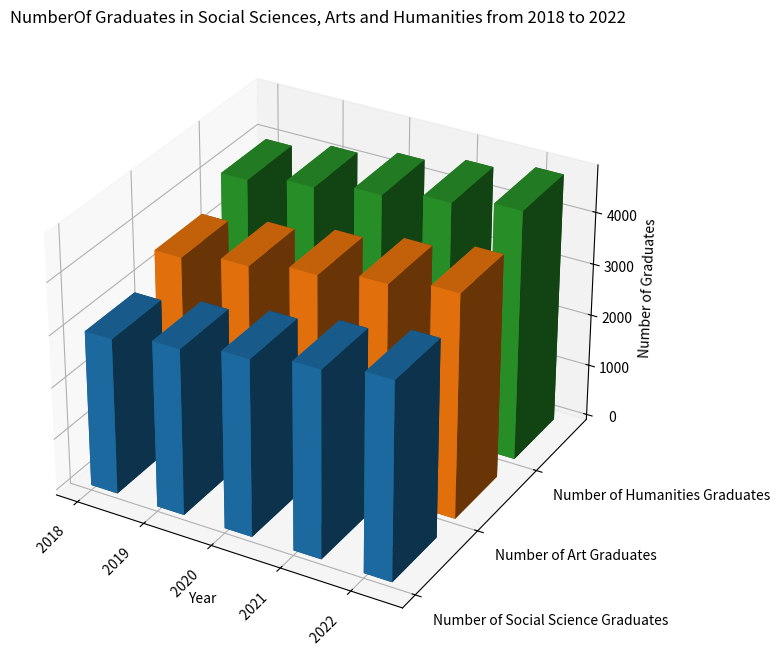

The script that saved this image: (Note: this script raises an exception after producing the figure.)
import matplotlib.pyplot as plt
import numpy as np

raw_data = """Year,Number of Social Science Graduates,Number of Art Graduates,Number of Humanities Graduates/n 2018,3000,3500,4000/n 2019,3200,3700,4200/n 2020,3400,3900,4400/n 2021,3600,4100,4600/n 2022,3800,4300,4800"""
lines = raw_data.split("/n")
y_values = lines[0].split(",")[1:]
x_values = [line.split(",")[0] for line in lines[1:]]
data = np.array([list(map(int, line.split(",")[1:])) for line in lines[1:]], dtype = np.float32)

fig = plt.figure(figsize=(10, 8))
ax = fig.add_subplot(111, projection='3d')
for i in range(data.shape[1]):
    ax.bar3d(np.arange(len(x_values)), [i]*len(x_values), np.zeros(len(x_values)), 0.4, 0.7, data[:, i])

ax.set_xticks(np.arange(len(x_values)))
ax.set_yticks(np.arange(len(y_values)))
ax.set_xticklabels(x_values, rotation=45, ha='right')
ax.set_yticklabels(y_values, ha='left')

ax.set_title('NumberOf Graduates in Social Sciences, Arts and Humanities from 2018 to 2022')
ax.set_xlabel('Year')
ax.set_zlabel('Number of Graduates')
ax.grid(True)

plt.tight_layout()
plt.savefig('/cpfs01/user/yehancheng/workspace/datasets/SimChartV2/demo/3D/png/201_202312302235.png')
plt.clf()
